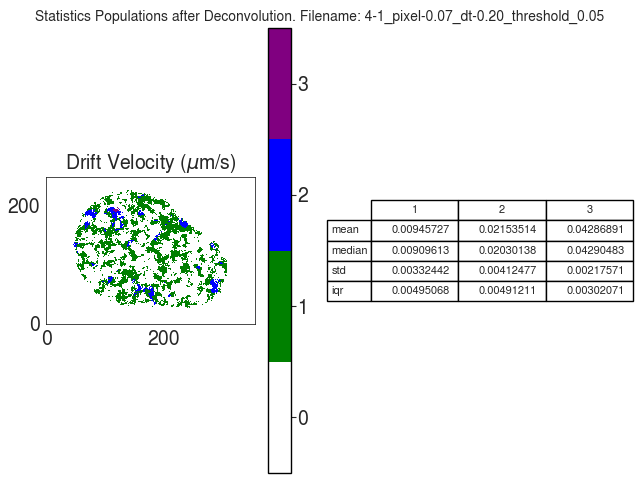

The data file committed next to this chart (first rows):
V
, 1, 2, 3
mean, 0.009457, 0.02154, 0.04287
median, 0.009096, 0.0203, 0.0429
std, 0.003324, 0.004125, 0.002176
iqr, 0.004951, 0.004912, 0.003021
